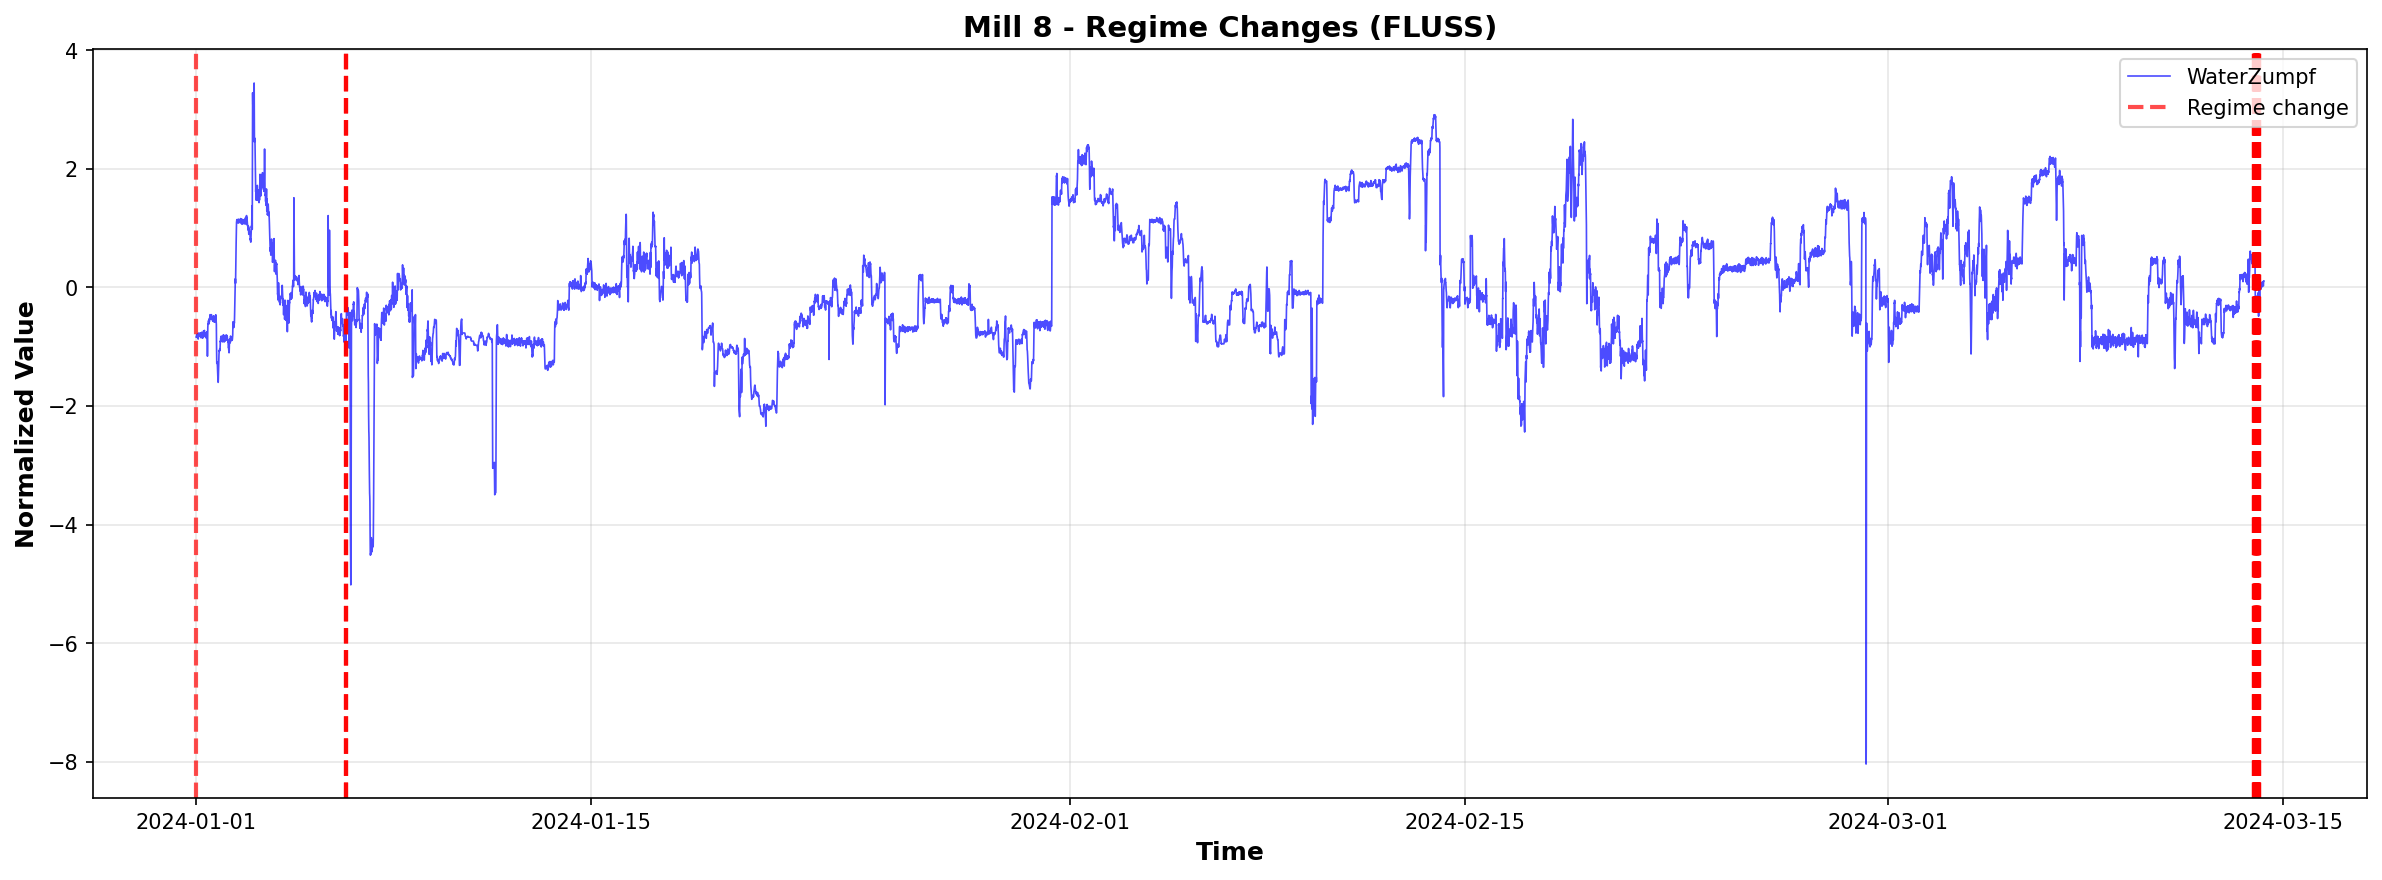

Source data for this figure (header and first rows):
regime_change_index, timestamp
105298, 2024-03-14 02:58:00
105303, 2024-03-14 03:03:00
105308, 2024-03-14 03:08:00
105281, 2024-03-14 02:41:00
105313, 2024-03-14 03:13:00
105292, 2024-03-14 02:52:00
105286, 2024-03-14 02:46:00
105318, 2024-03-14 03:18:00
105275, 2024-03-14 02:35:00
105324, 2024-03-14 03:24:00
105269, 2024-03-14 02:29:00
105145, 2024-03-14 00:25:00
105232, 2024-03-14 01:52:00
105162, 2024-03-14 00:42:00
105150, 2024-03-14 00:30:00
105253, 2024-03-14 02:13:00
105167, 2024-03-14 00:47:00
105155, 2024-03-14 00:35:00
5, 2024-01-01 00:05:00
105237, 2024-03-14 01:57:00
105139, 2024-03-14 00:19:00
105172, 2024-03-14 00:52:00
105329, 2024-03-14 03:29:00
105258, 2024-03-14 02:18:00
105242, 2024-03-14 02:02:00
105177, 2024-03-14 00:57:00
105133, 2024-03-14 00:13:00
105263, 2024-03-14 02:23:00
105226, 2024-03-14 01:46:00
105247, 2024-03-14 02:07:00
105182, 2024-03-14 01:02:00
105187, 2024-03-14 01:07:00
105220, 2024-03-14 01:40:00
105127, 2024-03-14 00:07:00
105192, 2024-03-14 01:12:00
105197, 2024-03-14 01:17:00
105121, 2024-03-14 00:01:00
105202, 2024-03-14 01:22:00
105214, 2024-03-14 01:34:00
105207, 2024-03-14 01:27:00
105115, 2024-03-13 23:55:00
105101, 2024-03-13 23:41:00
105109, 2024-03-13 23:49:00
105334, 2024-03-14 03:34:00
105095, 2024-03-13 23:35:00
105089, 2024-03-13 23:29:00
7640, 2024-01-06 07:20:00
7645, 2024-01-06 07:25:00
7650, 2024-01-06 07:30:00
